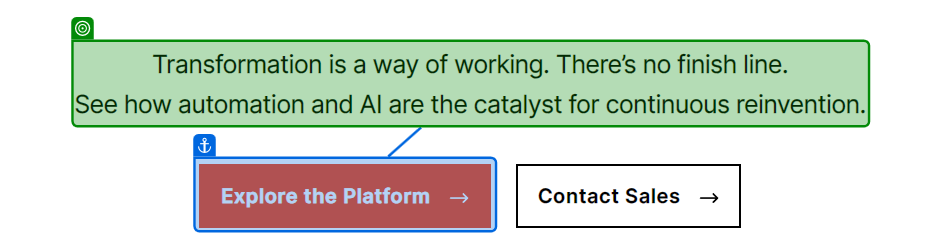
Workflow: Main

Step 1: get-text from the heading in window 'AI-powered UiPath Business Automation Platform™ - Leader in RPA & automation | UiPath' (msedge.exe)
